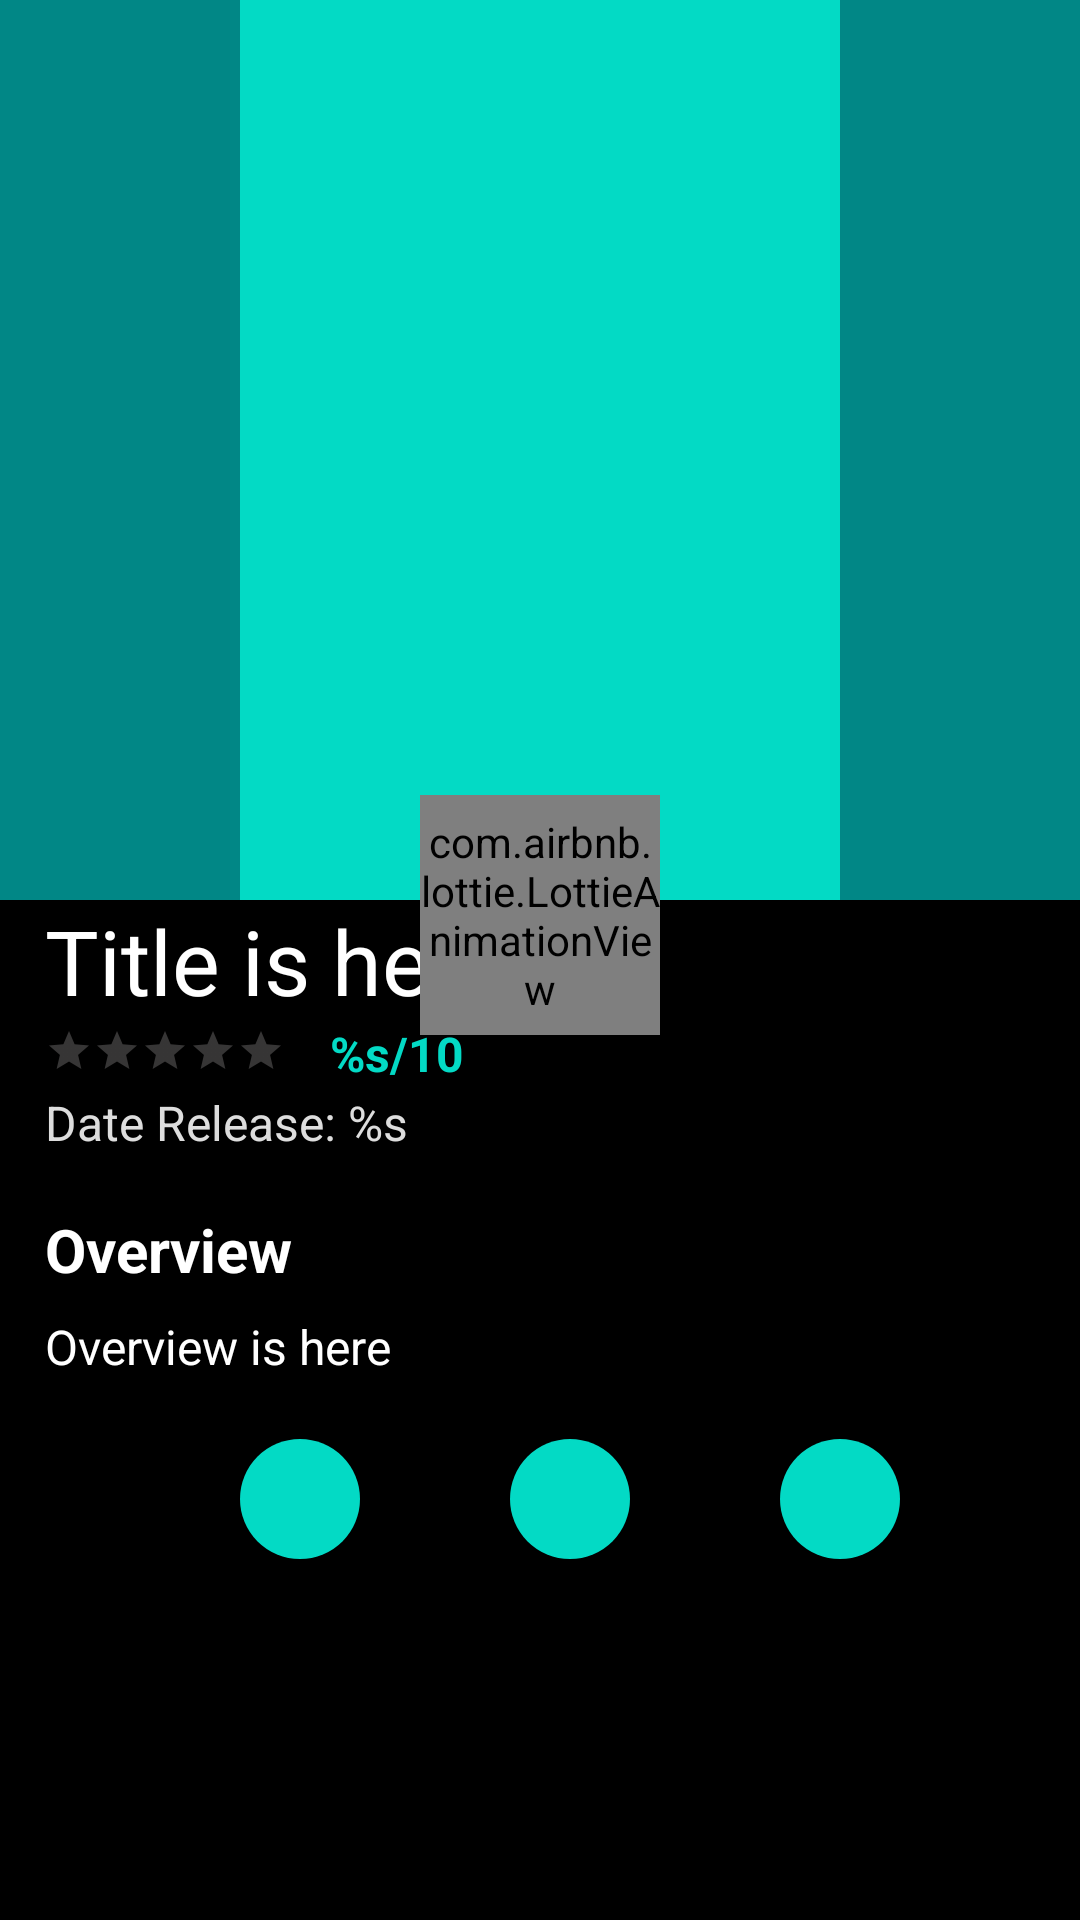

Layout XML and referenced resources for this Android screen:
<!-- AndroidManifest.xml: application theme Theme.BAJP_3_FIlm -->
<!-- res/layout/content_detail.xml -->
<?xml version="1.0" encoding="utf-8"?>
<androidx.constraintlayout.widget.ConstraintLayout
    xmlns:android="http://schemas.android.com/apk/res/android"
    xmlns:app="http://schemas.android.com/apk/res-auto"
    xmlns:tools="http://schemas.android.com/tools"
    android:layout_width="match_parent"
    android:background="@color/black"
    android:layout_height="match_parent"
    android:clipToPadding="false"
    android:descendantFocusability="blocksDescendants"
    android:paddingBottom="30dp">

    <ImageView
        android:layout_width="match_parent"
        android:layout_height="300dp"
        android:id="@+id/img_bg_poster"
        android:background="@color/teal_700"
        android:scaleType="centerCrop"
        app:layout_constraintEnd_toEndOf="parent"
        app:layout_constraintStart_toStartOf="parent"
        app:layout_constraintTop_toTopOf="parent"
        android:contentDescription="@string/background" />

    <ImageView
        android:layout_width="200dp"
        android:layout_height="300dp"
        android:id="@+id/img_poster"
        android:background="@color/teal_200"
        app:layout_constraintBottom_toBottomOf="@+id/img_bg_poster"
        app:layout_constraintEnd_toEndOf="parent"
        app:layout_constraintStart_toStartOf="parent"
        app:layout_constraintTop_toTopOf="parent"
        android:contentDescription="@string/poster" />

    <TextView
        android:id="@+id/txt_title"
        android:layout_width="wrap_content"
        android:layout_height="wrap_content"
        android:maxLines="2"
        android:paddingHorizontal="15dp"
        android:text="@string/title"
        android:textSize="30sp"
        android:textColor="@color/white"
        app:layout_constraintStart_toStartOf="parent"
        app:layout_constraintTop_toBottomOf="@+id/img_bg_poster" />

    <RatingBar
        android:id="@+id/ratingBar"
        android:layout_width="wrap_content"
        android:layout_height="wrap_content"
        style="@style/Widget.AppCompat.RatingBar.Small"
        android:progressTint="@color/ratingStar"
        android:isIndicator="true"
        android:progressBackgroundTint="#D1CDCD"
        android:stepSize="0.1"
        android:numStars="5"
        app:layout_constraintStart_toStartOf="parent"
        app:layout_constraintTop_toBottomOf="@+id/txt_title"
        android:layout_marginStart="15dp"
        android:layout_marginTop="2dp"/>

    <TextView
        android:layout_width="wrap_content"
        android:layout_height="wrap_content"
        android:id="@+id/txt_score"
        android:text="@string/score"
        android:textColor="@color/teal_200"
        android:textSize="16sp"
        android:textStyle="bold"
        app:layout_constraintStart_toEndOf="@id/ratingBar"
        app:layout_constraintTop_toBottomOf="@+id/txt_title"
        android:layout_marginStart="15dp"/>

    <TextView
        android:id="@+id/txt_date"
        android:layout_width="wrap_content"
        android:layout_height="wrap_content"
        android:text="@string/date_release"
        android:textColor="@color/gray"
        android:textSize="16sp"
        android:layout_marginStart="15dp"
        android:layout_marginTop="5dp"
        app:layout_constraintStart_toStartOf="parent"
        app:layout_constraintTop_toBottomOf="@+id/ratingBar" />

    <TextView
        android:layout_width="wrap_content"
        android:layout_height="wrap_content"
        android:id="@+id/overview"
        android:text="@string/overview"
        android:textColor="@color/white"
        android:textStyle="bold"
        android:textSize="20sp"
        android:layout_marginStart="15dp"
        android:layout_marginTop="18dp"
        app:layout_constraintStart_toStartOf="parent"
        app:layout_constraintTop_toBottomOf="@+id/txt_date" />

    <TextView
        android:layout_width="match_parent"
        android:layout_height="wrap_content"
        android:id="@+id/txt_overview"
        android:layout_marginHorizontal="15dp"
        android:layout_marginTop="8dp"
        android:text="@string/overview_text"
        android:textColor="@color/white"
        android:textSize="16sp"
        app:layout_constraintStart_toStartOf="parent"
        app:layout_constraintTop_toBottomOf="@+id/overview"
        />

    <ImageButton
        android:id="@+id/img_add"
        android:layout_width="40dp"
        android:layout_height="40dp"
        android:layout_marginVertical="20dp"
        android:layout_marginStart="80dp"
        android:background="@drawable/bg_icon"
        app:srcCompat="@drawable/ic_favorite"
        app:layout_constraintStart_toStartOf="parent"
        app:layout_constraintTop_toBottomOf="@+id/txt_overview"
        android:contentDescription="@string/add"
        tools:ignore="RtlSymmetry" />

    <ImageButton
        android:id="@+id/img_rate"
        android:layout_width="40dp"
        android:layout_height="40dp"
        android:layout_marginVertical="20dp"
        android:background="@drawable/bg_icon"
        android:layout_marginStart="50dp"
        app:layout_constraintStart_toEndOf="@+id/img_add"
        app:layout_constraintTop_toBottomOf="@+id/txt_overview"
        app:srcCompat="@drawable/ic_thumb_up"
        android:contentDescription="@string/rate"
        tools:ignore="RtlSymmetry" />

    <ImageButton
        android:id="@+id/img_share"
        android:layout_width="40dp"
        android:layout_height="40dp"
        android:layout_marginVertical="20dp"
        android:layout_marginStart="50dp"
        android:background="@drawable/bg_icon"
        app:layout_constraintStart_toEndOf="@+id/img_rate"
        app:layout_constraintTop_toBottomOf="@+id/txt_overview"
        app:srcCompat="@drawable/ic_share"
        android:contentDescription="@string/share"
        tools:ignore="RtlSymmetry" />

    <com.airbnb.lottie.LottieAnimationView
        android:id="@+id/progressBar"
        android:layout_width="80dp"
        android:layout_height="80dp"
        app:layout_constraintBottom_toBottomOf="parent"
        app:layout_constraintEnd_toEndOf="parent"
        app:layout_constraintStart_toStartOf="parent"
        app:layout_constraintTop_toTopOf="parent"
        app:lottie_autoPlay="true"
        app:lottie_loop="true"
        app:lottie_rawRes="@raw/loadingblack" />

</androidx.constraintlayout.widget.ConstraintLayout>
<!-- resources referenced by this layout -->
<resources>
  <color name="black">#FF000000</color>
  <color name="gray">#DDDDDD</color>
  <color name="ratingStar">#FFC107</color>
  <color name="teal_200">#FF03DAC5</color>
  <color name="teal_700">#FF018786</color>
  <color name="white">#FFFFFFFF</color>
  <!-- drawable bg_icon (drawable-v24) -->
  <?xml version="1.0" encoding="utf-8"?>
  <shape
      xmlns:android="http://schemas.android.com/apk/res/android">
      <solid android:color="@color/teal_200" />
      <corners android:radius="30dp" />
  </shape>
  <string name="add">add list</string>
  <string name="background">background</string>
  <string name="date_release">Date Release: %s</string>
  <string name="overview">Overview</string>
  <string name="overview_text">Overview is here</string>
  <string name="poster">poster</string>
  <string name="rate">rate</string>
  <string name="score">%s/10</string>
  <string name="share">share</string>
  <string name="title">Title is here</string>
  <style name="Theme.BAJP_3_FIlm" parent="Theme.MaterialComponents.DayNight.DarkActionBar">
          
          <item name="colorPrimary">@color/black</item>
          <item name="colorPrimaryVariant">@color/black</item>
          <item name="colorOnPrimary">@color/white</item>
          
          <item name="colorSecondary">@color/teal_200</item>
          <item name="colorSecondaryVariant">@color/teal_700</item>
          <item name="colorOnSecondary">@color/black</item>
          
          <item name="android:statusBarColor" tools:targetApi="l">?attr/colorPrimaryVariant</item>
          
      </style>
</resources>
